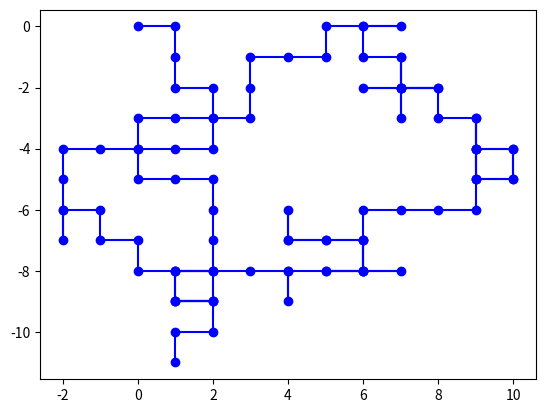

Recreate this plot in Python.
import numpy as np
import random as rn
import matplotlib.pyplot as plt

class Walk:
    def __init__( self ):
        self.t = np.array( [ 0 ] )
        self.x = np.array( [ 0 ] )
        self.y = np.array( [ 0 ] )
        self.returns = np.array( [ 0 ] )

    def step( self ):
        p = rn.random()
        if p < 0.25:
            self.x = np.append( self.x, self.x[ -1 ] - 1 )
            self.y = np.append( self.y, self.y[ -1 ] )
        elif p < 0.50:
            self.x = np.append( self.x, self.x[ -1 ] + 1 )
            self.y = np.append( self.y, self.y[ -1 ] )
        elif p < 0.75:
            self.x = np.append( self.x, self.x[ -1 ] )
            self.y = np.append( self.y, self.y[ -1 ] - 1 )
        else:
            self.x = np.append( self.x, self.x[ -1 ] )
            self.y = np.append( self.y, self.y[ -1 ] + 1 )

        self.t = np.append( self.t, self.t[ -1 ] + 1 )

        if self.x[ -1 ] == 0 and self.y[ -1 ] == 0:
            self.returns = np.append( self.returns, self.t[-1] )

w = Walk()
iter = 1e2

for i in range( int(iter) ):
    w.step()

print( 'Returned', w.returns.shape[ 0 ] - 1, 'times' )
print( 'Return times:', w.returns )

#uncomment to see a plot of the walk
plt.plot( w.x, w.y, 'bo-' )
plt.show()
